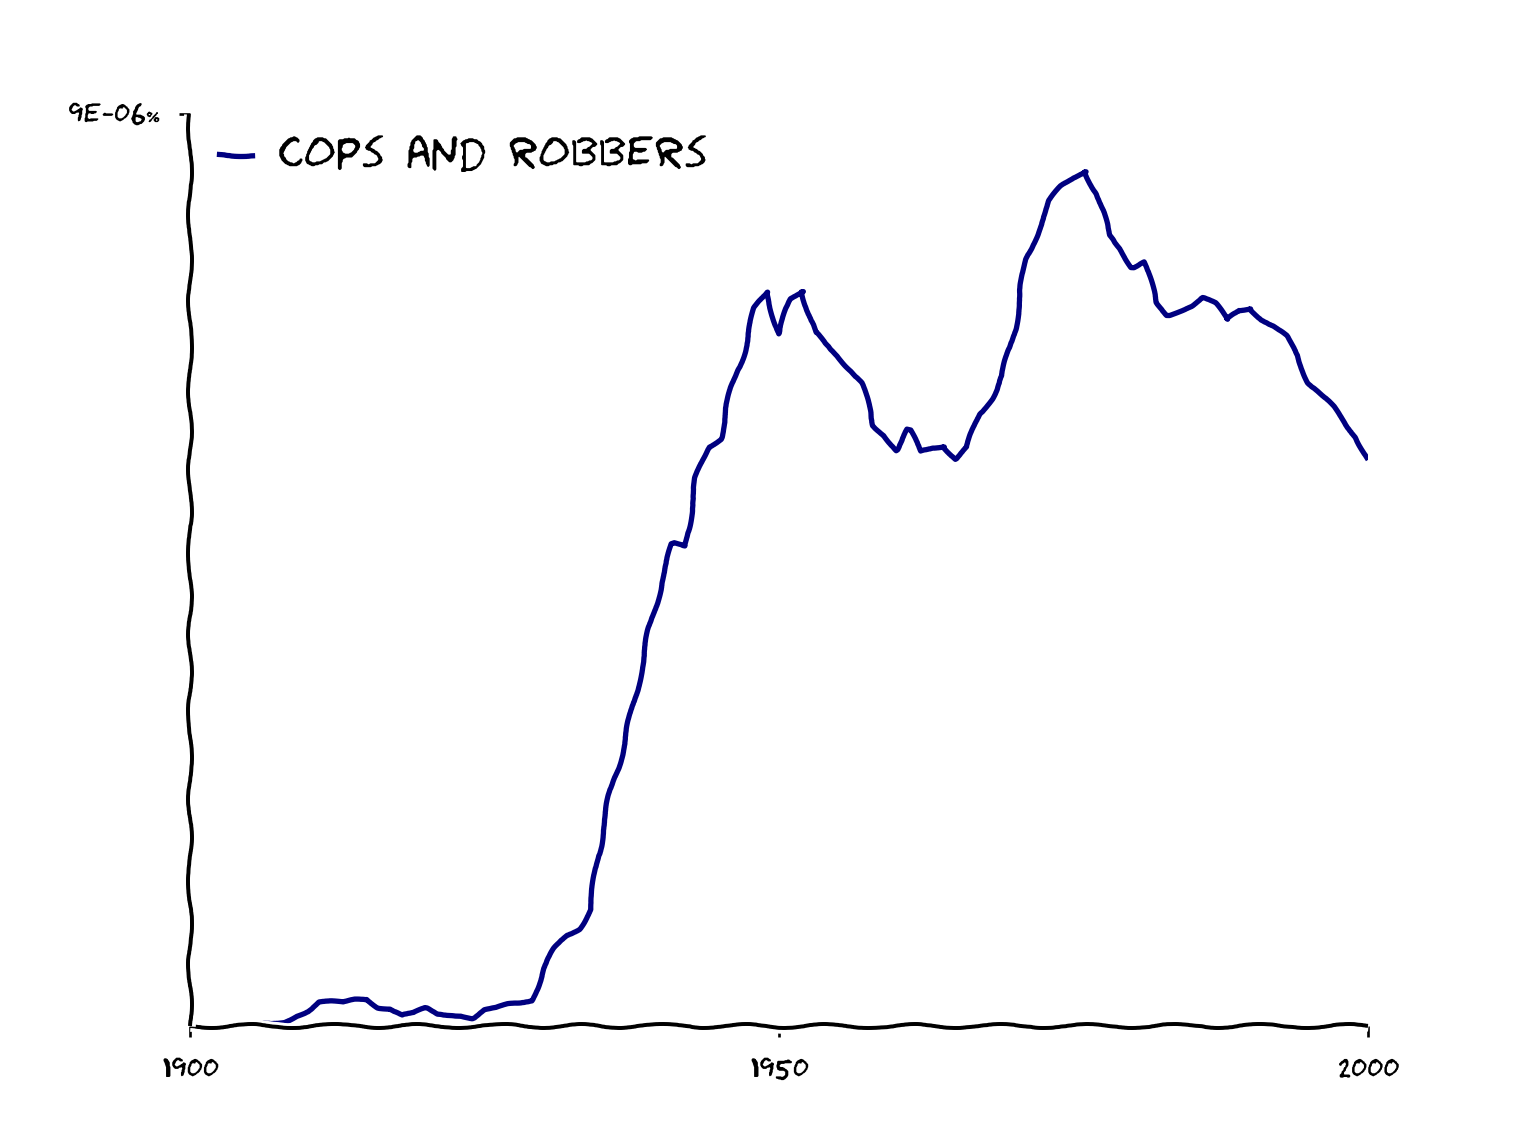

The data file committed next to this chart (first rows):
year, cops and robbers
1900, 0.0
1901, 0.0
1902, 0.0
1903, 0.0
1904, 0.0
1905, 0.0
1906, 1.1132317290218907e-10
1907, 2.1676647778333192e-10
1908, 4.2825551041910815e-10
1909, 1.1268792724347267e-09
1910, 1.5480714170885384e-09
1911, 2.302848324729569e-09
1912, 2.302848324729569e-09
1913, 2.19152515182738e-09
1914, 2.569061384262637e-09
1915, 2.6324712489232488e-09
1916, 1.9338474869076296e-09
1917, 1.8212695240826804e-09
1918, 1.06649261644165e-09
1919, 1.1675776218871598e-09
1920, 1.6638738640852223e-09
1921, 1.1808943267688221e-09
1922, 1.1626771529676156e-09
1923, 1.1626771529676156e-09
1924, 8.540629711387533e-10
1925, 1.5608587359114014e-09
1926, 1.707419301182662e-09
1927, 2.0144073234870265e-09
1928, 2.135083443377539e-09
1929, 2.5537835338492896e-09
1930, 5.67308263857821e-09
1931, 7.5713359867383e-09
1932, 8.963366493475176e-09
1933, 9.66822608480403e-09
1934, 1.1531311072676687e-08
1935, 1.9335742348517267e-08
1936, 2.4492619630857504e-08
1937, 2.8277533219751253e-08
1938, 3.375830424724922e-08
1939, 3.9038892769254526e-08
1940, 4.386348678719898e-08
1941, 4.752918494491506e-08
1942, 4.731459326715434e-08
1943, 5.406759627314881e-08
1944, 5.7162514182402495e-08
1945, 5.8051099475050656e-08
1946, 6.29462491574806e-08
1947, 6.65516318165693e-08
1948, 7.082206950258042e-08
1949, 7.244873249735915e-08
1950, 6.830664411079062e-08
1951, 7.171519539328487e-08
1952, 7.258146683675193e-08
1953, 6.8402831946265e-08
1954, 6.72150803666354e-08
1955, 6.622748187158833e-08
1956, 6.491817573189048e-08
1957, 6.342882058077824e-08
1958, 5.9255753672874234e-08
1959, 5.838304164324753e-08
... 41 more rows
